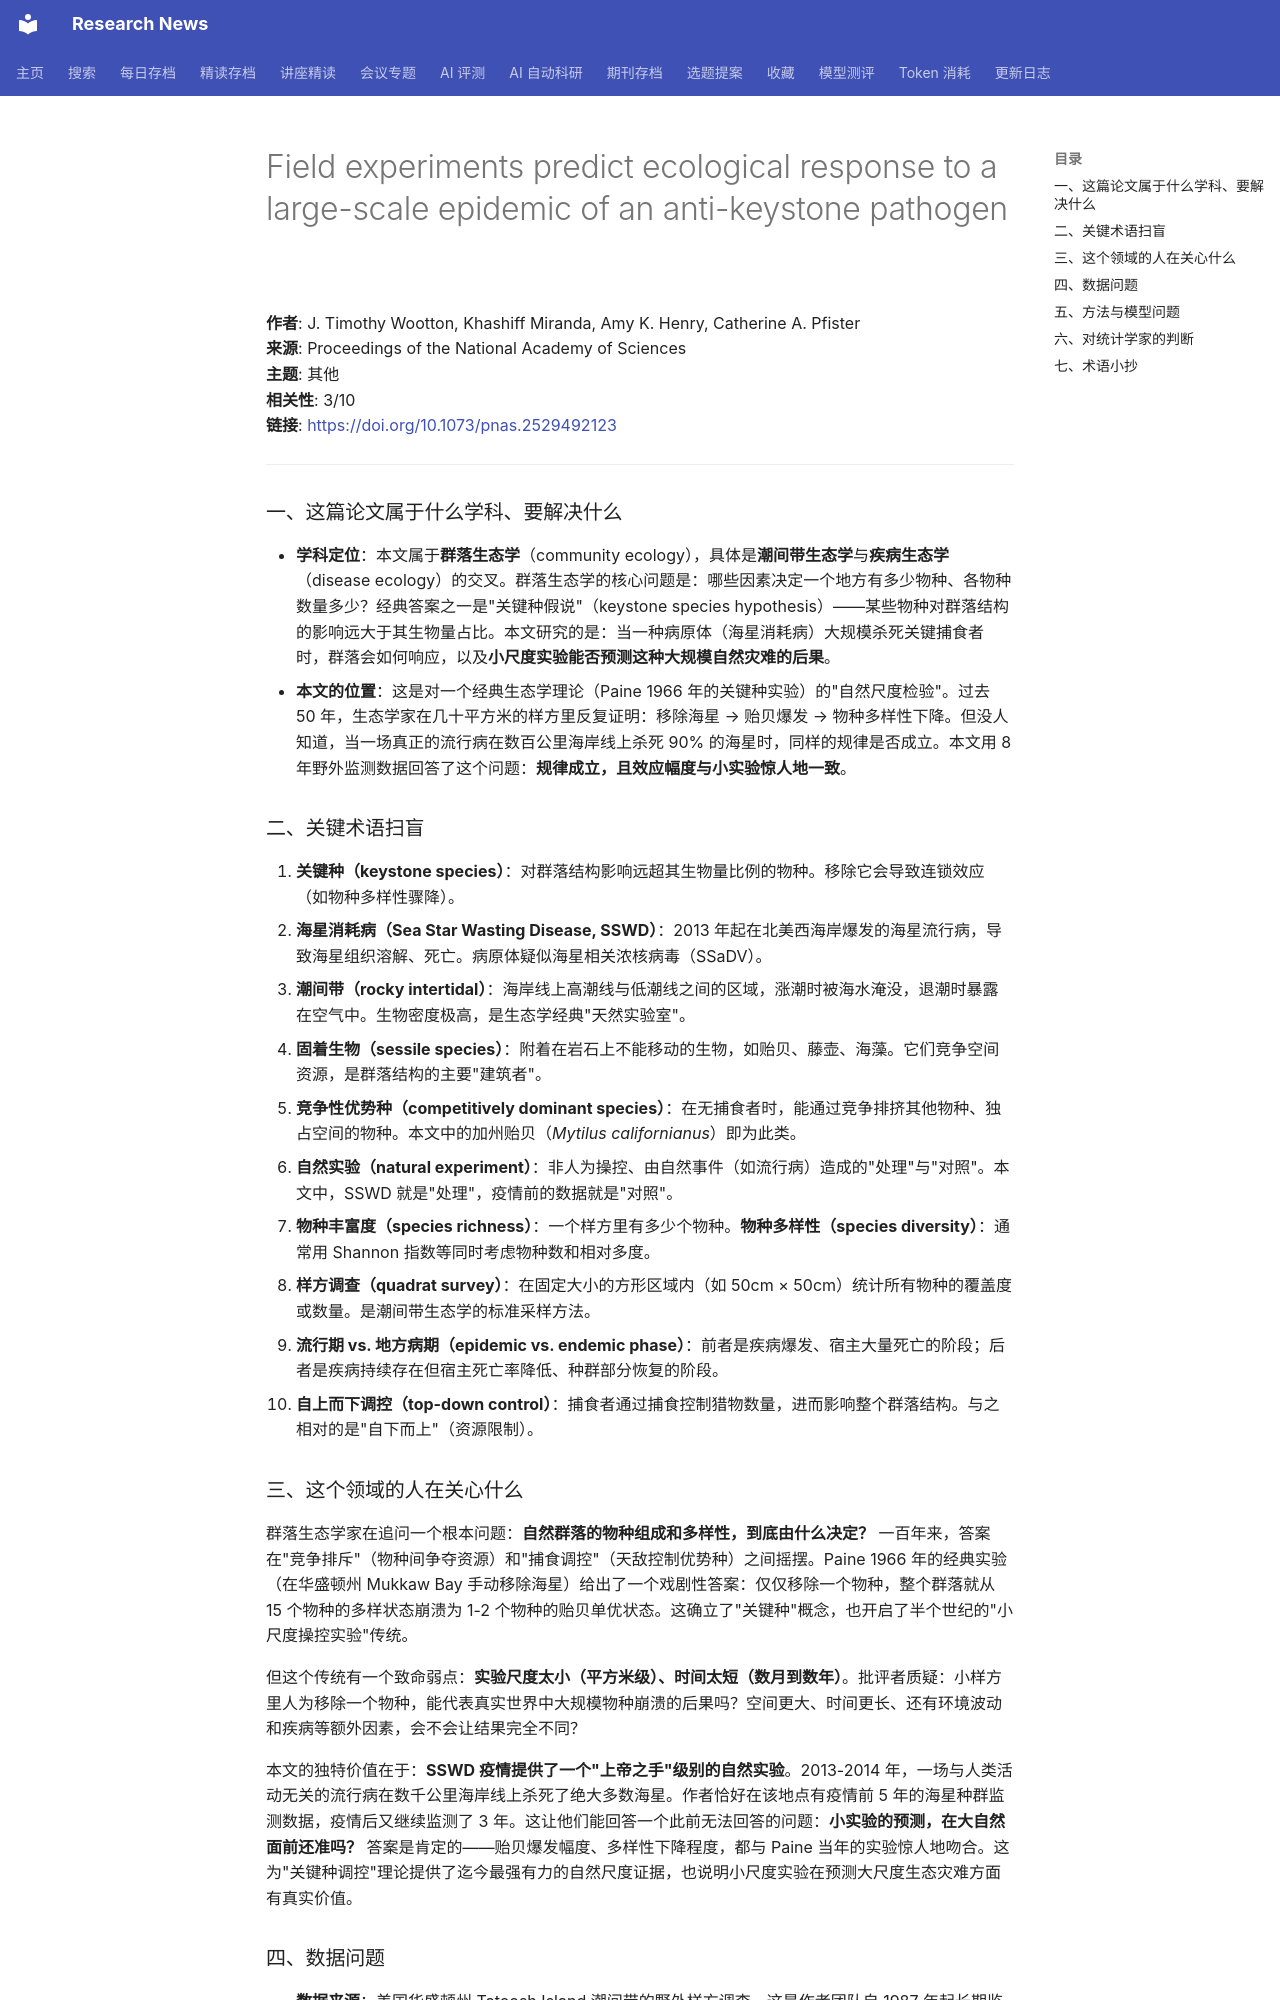

repository: cxy0714/research-news · page: deep_reads/2026-10-13-10.1073_pnas.2529492123/index.html · generator: mkdocs

# Field experiments predict ecological response to a large-scale epidemic of an anti-keystone pathogen

**作者**: J. Timothy Wootton, Khashiff Miranda, Amy K. Henry, Catherine A. Pfister  
**来源**: Proceedings of the National Academy of Sciences  
**主题**: 其他  
**相关性**: 3/10  
**链接**: <https://doi.org/10.1073/pnas.2529492123>

---

### 一、这篇论文属于什么学科、要解决什么

- **学科定位**：本文属于**群落生态学**（community ecology），具体是**潮间带生态学**与**疾病生态学**（disease ecology）的交叉。群落生态学的核心问题是：哪些因素决定一个地方有多少物种、各物种数量多少？经典答案之一是"关键种假说"（keystone species hypothesis）——某些物种对群落结构的影响远大于其生物量占比。本文研究的是：当一种病原体（海星消耗病）大规模杀死关键捕食者时，群落会如何响应，以及**小尺度实验能否预测这种大规模自然灾难的后果**。
- **本文的位置**：这是对一个经典生态学理论（Paine 1966 年的关键种实验）的"自然尺度检验"。过去 50 年，生态学家在几十平方米的样方里反复证明：移除海星 → 贻贝爆发 → 物种多样性下降。但没人知道，当一场真正的流行病在数百公里海岸线上杀死 90% 的海星时，同样的规律是否成立。本文用 8 年野外监测数据回答了这个问题：**规律成立，且效应幅度与小实验惊人地一致**。

### 二、关键术语扫盲

1. **关键种（keystone species）**：对群落结构影响远超其生物量比例的物种。移除它会导致连锁效应（如物种多样性骤降）。
2. **海星消耗病（Sea Star Wasting Disease, SSWD）**：2013 年起在北美西海岸爆发的海星流行病，导致海星组织溶解、死亡。病原体疑似海星相关浓核病毒（SSaDV）。
3. **潮间带（rocky intertidal）**：海岸线上高潮线与低潮线之间的区域，涨潮时被海水淹没，退潮时暴露在空气中。生物密度极高，是生态学经典"天然实验室"。
4. **固着生物（sessile species）**：附着在岩石上不能移动的生物，如贻贝、藤壶、海藻。它们竞争空间资源，是群落结构的主要"建筑者"。
5. **竞争性优势种（competitively dominant species）**：在无捕食者时，能通过竞争排挤其他物种、独占空间的物种。本文中的加州贻贝（*Mytilus californianus*）即为此类。
6. **自然实验（natural experiment）**：非人为操控、由自然事件（如流行病）造成的"处理"与"对照"。本文中，SSWD 就是"处理"，疫情前的数据就是"对照"。
7. **物种丰富度（species richness）**：一个样方里有多少个物种。**物种多样性（species diversity）**：通常用 Shannon 指数等同时考虑物种数和相对多度。
8. **样方调查（quadrat survey）**：在固定大小的方形区域内（如 50cm × 50cm）统计所有物种的覆盖度或数量。是潮间带生态学的标准采样方法。
9. **流行期 vs. 地方病期（epidemic vs. endemic phase）**：前者是疾病爆发、宿主大量死亡的阶段；后者是疾病持续存在但宿主死亡率降低、种群部分恢复的阶段。
10. **自上而下调控（top-down control）**：捕食者通过捕食控制猎物数量，进而影响整个群落结构。与之相对的是"自下而上"（资源限制）。

### 三、这个领域的人在关心什么

群落生态学家在追问一个根本问题：**自然群落的物种组成和多样性，到底由什么决定？** 一百年来，答案在"竞争排斥"（物种间争夺资源）和"捕食调控"（天敌控制优势种）之间摇摆。Paine 1966 年的经典实验（在华盛顿州 Mukkaw Bay 手动移除海星）给出了一个戏剧性答案：仅仅移除一个物种，整个群落就从 15 个物种的多样状态崩溃为 1-2 个物种的贻贝单优状态。这确立了"关键种"概念，也开启了半个世纪的"小尺度操控实验"传统。

但这个传统有一个致命弱点：**实验尺度太小（平方米级）、时间太短（数月到数年）**。批评者质疑：小样方里人为移除一个物种，能代表真实世界中大规模物种崩溃的后果吗？空间更大、时间更长、还有环境波动和疾病等额外因素，会不会让结果完全不同？

本文的独特价值在于：**SSWD 疫情提供了一个"上帝之手"级别的自然实验**。2013-2014 年，一场与人类活动无关的流行病在数千公里海岸线上杀死了绝大多数海星。作者恰好在该地点有疫情前 5 年的海星种群监测数据，疫情后又继续监测了 3 年。这让他们能回答一个此前无法回答的问题：**小实验的预测，在大自然面前还准吗？** 答案是肯定的——贻贝爆发幅度、多样性下降程度，都与 Paine 当年的实验惊人地吻合。这为"关键种调控"理论提供了迄今最强有力的自然尺度证据，也说明小尺度实验在预测大尺度生态灾难方面有真实价值。
